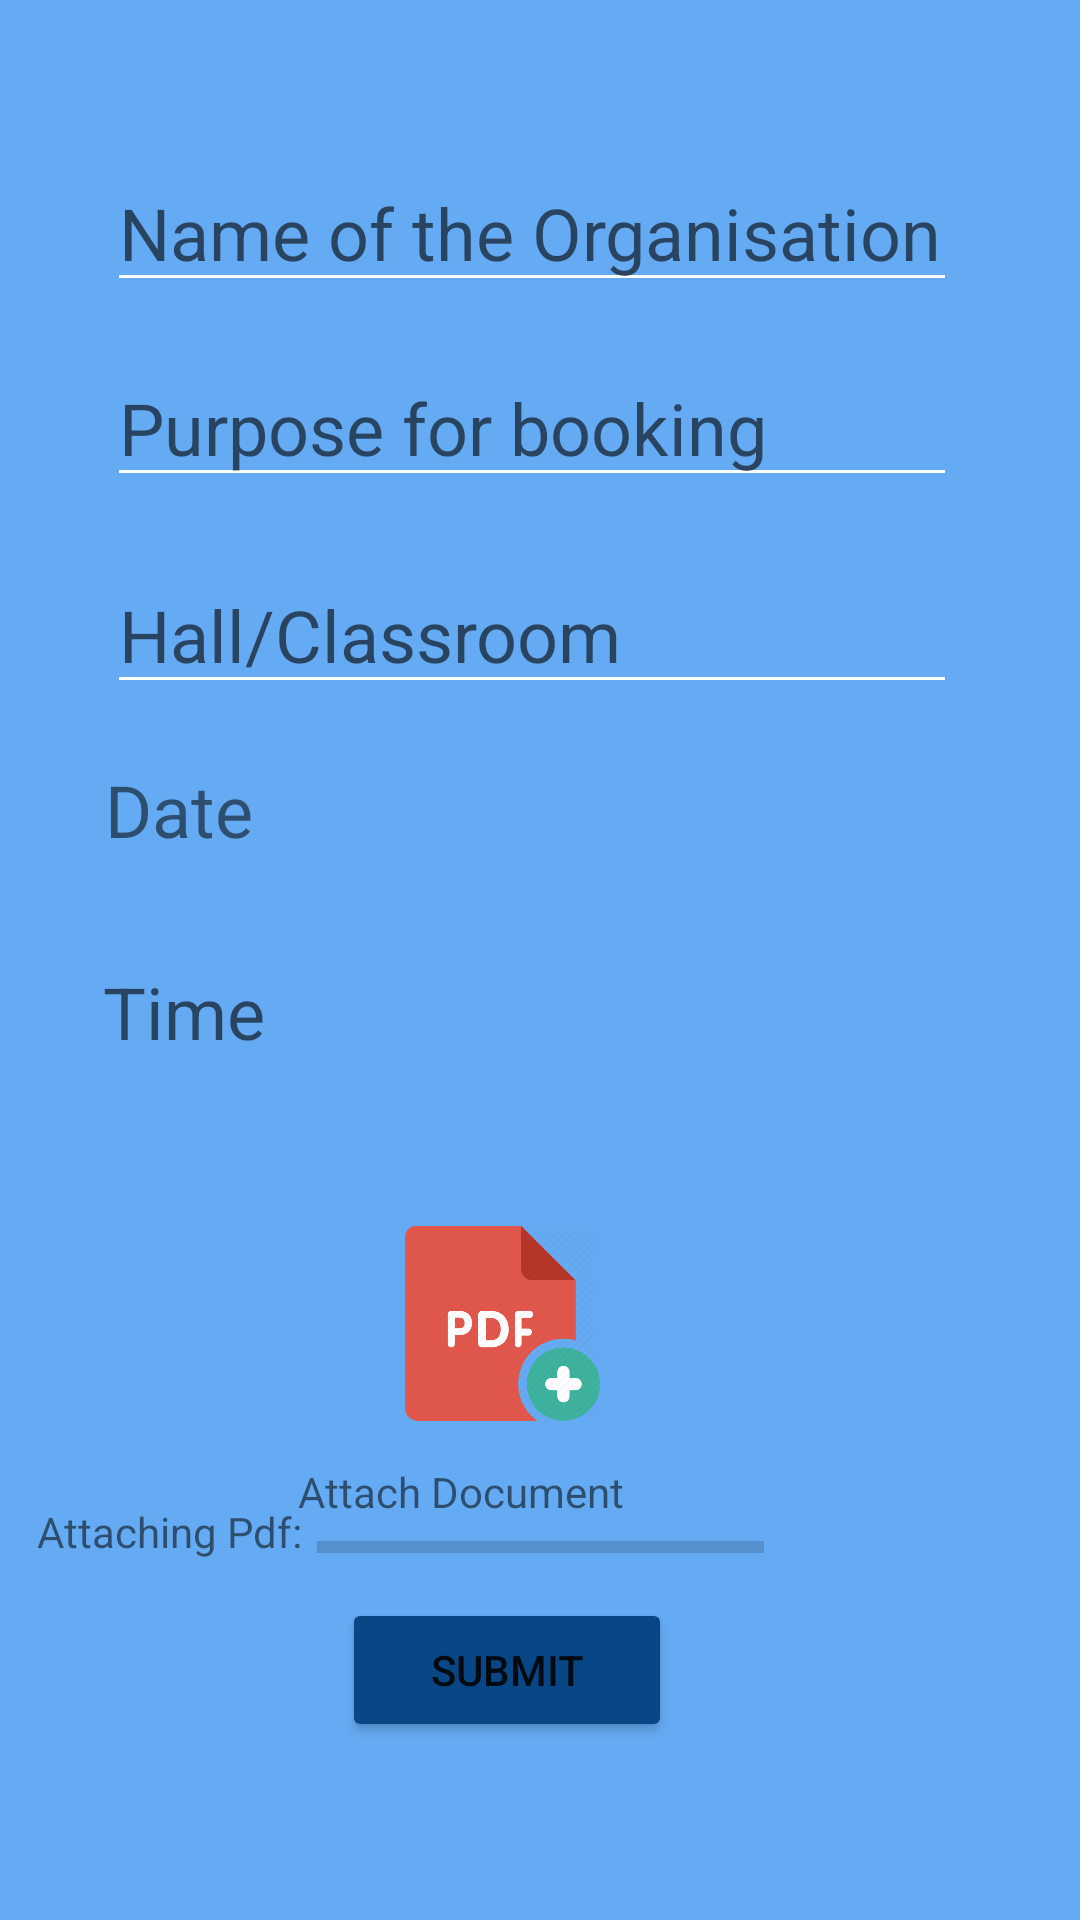

Produce the Android XML layout that renders to this screen, including the resource entries it uses.
<!-- AndroidManifest.xml: application theme Theme.SDL -->
<!-- res/layout/activity_enter_info.xml -->
<?xml version="1.0" encoding="utf-8"?>
<androidx.constraintlayout.widget.ConstraintLayout xmlns:android="http://schemas.android.com/apk/res/android"
    xmlns:app="http://schemas.android.com/apk/res-auto"
    xmlns:tools="http://schemas.android.com/tools"
    android:layout_width="match_parent"
    android:layout_height="match_parent"
    android:background="#65ABF3"
    tools:context=".EnterInfo">


    <EditText
        android:id="@+id/editTextTextPersonName5"
        android:layout_width="wrap_content"
        android:layout_height="wrap_content"
        android:backgroundTint="#FFFFFF"
        android:ems="10"
        android:hint="@string/prompt_ani"
        android:inputType="textPersonName"
        android:textSize="24sp"
        app:layout_constraintBottom_toBottomOf="parent"
        app:layout_constraintEnd_toEndOf="parent"
        app:layout_constraintHorizontal_bias="0.466"
        app:layout_constraintStart_toStartOf="parent"
        app:layout_constraintTop_toTopOf="parent"
        app:layout_constraintVertical_bias="0.087" />

    <EditText
        android:id="@+id/editTextTextPersonName7"
        android:layout_width="wrap_content"
        android:layout_height="wrap_content"
        android:backgroundTint="#FFFFFF"
        android:ems="10"
        android:hint="@string/prompt_boo"
        android:inputType="textPersonName"
        android:textSize="24sp"
        app:layout_constraintBottom_toBottomOf="parent"
        app:layout_constraintEnd_toEndOf="parent"
        app:layout_constraintHorizontal_bias="0.466"
        app:layout_constraintStart_toStartOf="parent"
        app:layout_constraintTop_toTopOf="parent"
        app:layout_constraintVertical_bias="0.197" />

    <EditText
        android:id="@+id/editTextTextPersonName8"
        android:layout_width="wrap_content"
        android:layout_height="wrap_content"
        android:backgroundTint="#FFFFFF"
        android:ems="10"
        android:hint="Hall/Classroom"
        android:inputType="textPersonName"
        android:textSize="24sp"
        app:layout_constraintBottom_toBottomOf="parent"
        app:layout_constraintEnd_toEndOf="parent"
        app:layout_constraintHorizontal_bias="0.466"
        app:layout_constraintStart_toStartOf="parent"
        app:layout_constraintTop_toTopOf="parent"
        app:layout_constraintVertical_bias="0.314" />

    <Button
        android:id="@+id/button2"
        android:layout_width="110dp"
        android:layout_height="48dp"
        android:backgroundTint="#084685"
        android:text="Submit"
        android:textSize="14sp"
        app:layout_constraintBottom_toBottomOf="parent"
        app:layout_constraintEnd_toEndOf="parent"
        app:layout_constraintHorizontal_bias="0.456"
        app:layout_constraintStart_toStartOf="parent"
        app:layout_constraintTop_toTopOf="parent"
        app:layout_constraintVertical_bias="0.9" />

    <TextView
        android:id="@+id/editTextTime"
        android:layout_width="289dp"
        android:layout_height="50dp"
        android:backgroundTint="#FFFFFF"
        android:ems="10"
        android:hint="@string/prompt_time"
        android:textSize="24sp"
        app:layout_constraintBottom_toBottomOf="parent"
        app:layout_constraintEnd_toEndOf="parent"
        app:layout_constraintHorizontal_bias="0.482"
        app:layout_constraintStart_toStartOf="parent"
        app:layout_constraintTop_toTopOf="parent"
        app:layout_constraintVertical_bias="0.544" />

    <TextView
        android:id="@+id/textView"
        android:layout_width="286dp"
        android:layout_height="47dp"
        android:backgroundTint="#FFFFFF"
        android:text="Date"
        android:textSize="24sp"
        app:layout_constraintBottom_toBottomOf="parent"
        app:layout_constraintEnd_toEndOf="parent"
        app:layout_constraintHorizontal_bias="0.472"
        app:layout_constraintStart_toStartOf="parent"
        app:layout_constraintTop_toTopOf="parent"
        app:layout_constraintVertical_bias="0.428" />

    <ImageButton
        android:id="@+id/imageButton"
        android:layout_width="89dp"
        android:layout_height="104dp"
        android:backgroundTint="#65ABF3"
        android:scaleType="fitCenter"
        app:layout_constraintBottom_toBottomOf="parent"
        app:layout_constraintEnd_toEndOf="parent"
        app:layout_constraintHorizontal_bias="0.454"
        app:layout_constraintStart_toStartOf="parent"
        app:layout_constraintTop_toTopOf="parent"
        app:layout_constraintVertical_bias="0.726"
        app:srcCompat="@drawable/pdf2" />

    <TextView
        android:id="@+id/textView2"
        android:layout_width="193dp"
        android:layout_height="58dp"
        android:text="Attach Document"
        app:layout_constraintBottom_toBottomOf="parent"
        app:layout_constraintEnd_toEndOf="parent"
        app:layout_constraintHorizontal_bias="0.594"
        app:layout_constraintStart_toStartOf="parent"
        app:layout_constraintTop_toTopOf="parent"
        app:layout_constraintVertical_bias="0.838" />

    <ProgressBar
        android:id="@+id/progressBar"
        style="@style/Widget.AppCompat.ProgressBar.Horizontal"
        android:layout_width="149dp"
        android:layout_height="38dp"
        android:layout_centerHorizontal="true"
        android:layout_centerVertical="true"
        android:minWidth="50dp"
        android:minHeight="50dp"
        android:progressTint="#084685"
        app:layout_constraintBottom_toBottomOf="parent"
        app:layout_constraintEnd_toEndOf="parent"
        app:layout_constraintHorizontal_bias="0.501"
        app:layout_constraintStart_toStartOf="parent"
        app:layout_constraintTop_toTopOf="parent"
        app:layout_constraintVertical_bias="0.825" />

    <TextView
        android:id="@+id/textView3"
        android:layout_width="106dp"
        android:layout_height="29dp"
        android:text="Attaching Pdf: "
        app:layout_constraintBottom_toBottomOf="parent"
        app:layout_constraintEnd_toEndOf="parent"
        app:layout_constraintHorizontal_bias="0.049"
        app:layout_constraintStart_toStartOf="parent"
        app:layout_constraintTop_toTopOf="parent"
        app:layout_constraintVertical_bias="0.82" />


</androidx.constraintlayout.widget.ConstraintLayout>
<!-- resources referenced by this layout -->
<resources>
  <!-- drawable pdf2: png bitmap (drawable, 25233 bytes) -->
  <string name="prompt_ani">Name of the Organisation</string>
  <string name="prompt_boo">Purpose for booking</string>
  <string name="prompt_time">Time</string>
  <style name="Theme.SDL" parent="Theme.MaterialComponents.DayNight.DarkActionBar">
          
          <item name="colorPrimary">@color/purple_500</item>
          <item name="colorPrimaryVariant">@color/purple_700</item>
          <item name="colorOnPrimary">@color/white</item>
          
          <item name="colorSecondary">@color/teal_200</item>
          <item name="colorSecondaryVariant">@color/teal_700</item>
          <item name="colorOnSecondary">@color/black</item>
          
          <item name="android:statusBarColor" tools:targetApi="l">?attr/colorPrimaryVariant</item>
          
      </style>
  <!-- not gathered from this repository: default colours our renderer supplied (Android Studio template values) -->
  <color name="purple_500">#FF6200EE</color>
  <color name="purple_700">#FF3700B3</color>
  <color name="teal_200">#FF03DAC5</color>
  <color name="teal_700">#FF018786</color>
  <color name="black">#FF000000</color>
  <color name="white">#FFFFFFFF</color>
</resources>
